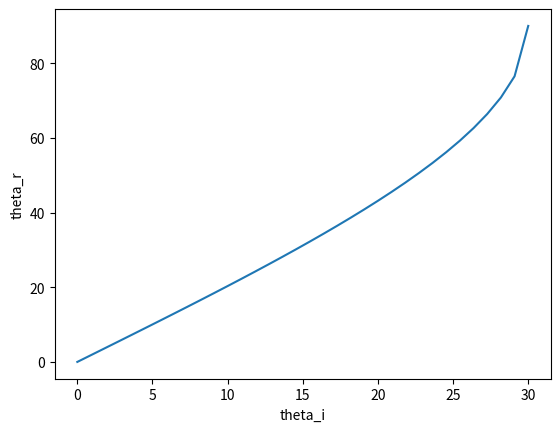

The matplotlib source for this figure:
import numpy as np
import matplotlib.pyplot as plt

n1 = 2.0
n2 = 1.0

theta_i = np.linspace(0, np.pi/2, 100)

sin_theta2 = n1 * np.sin(theta_i) / n2
theta2 = np.arcsin( sin_theta2 )

plt.close('all')
plt.plot(theta_i / np.pi * 180, theta2 / np.pi * 180 )
plt.xlabel('theta_i')
plt.ylabel('theta_r') 